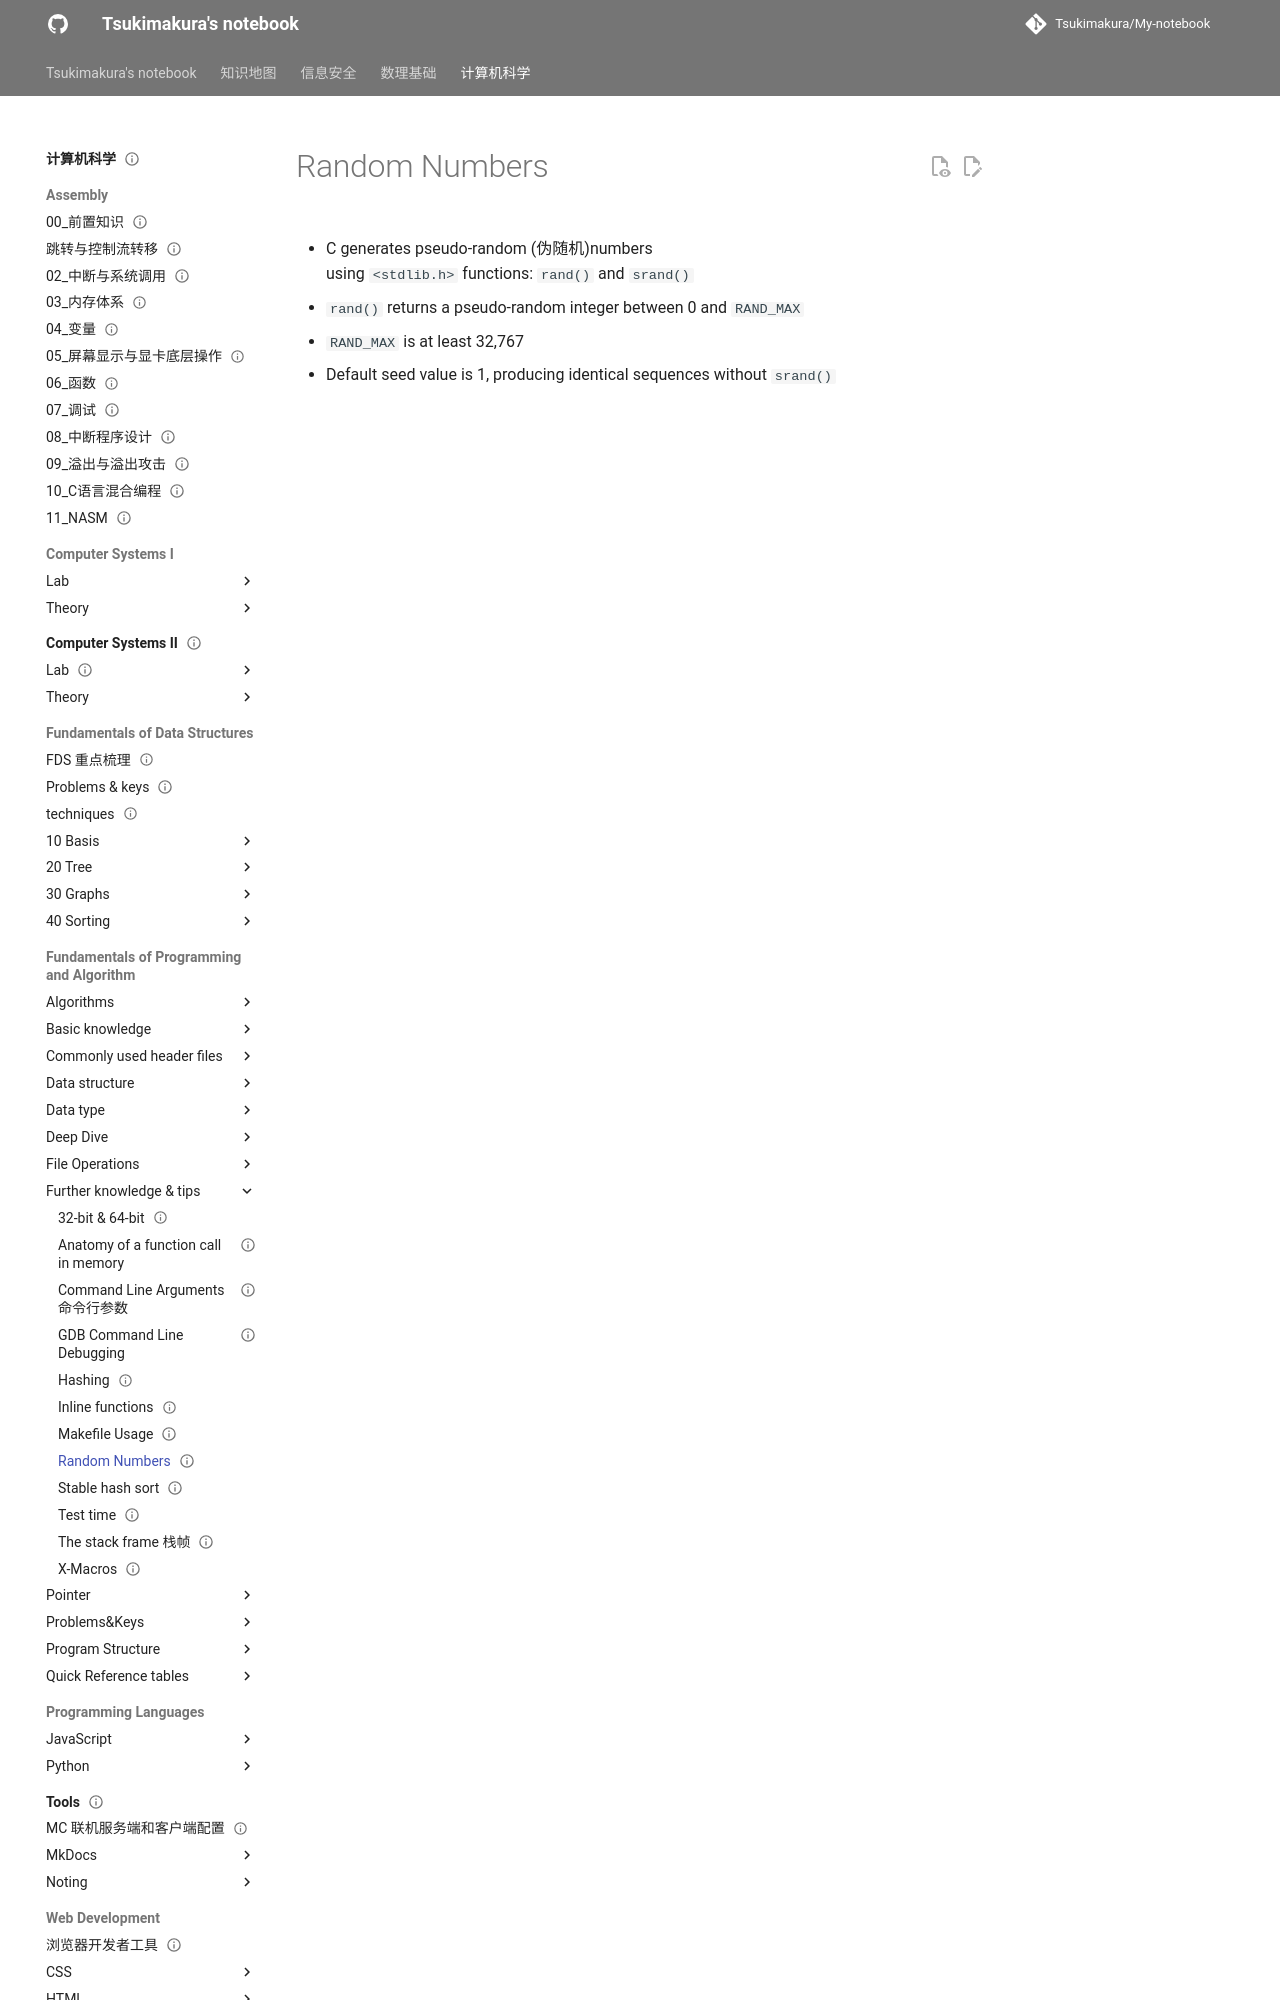

repository: Tsukimakura/My-notebook · page: 计算机科学/Fundamentals of Programming and Algorithm/Further knowledge & tips/Random Numbers/index.html · generator: mkdocs

---
title: "Random Numbers"
status: draft
tags: [cs]
created: null
updated: 2026-10-06
sources: []
---

# Random Numbers

- C generates pseudo-random (伪随机)numbers using `<stdlib.h>` functions: `rand()` and `srand()`
